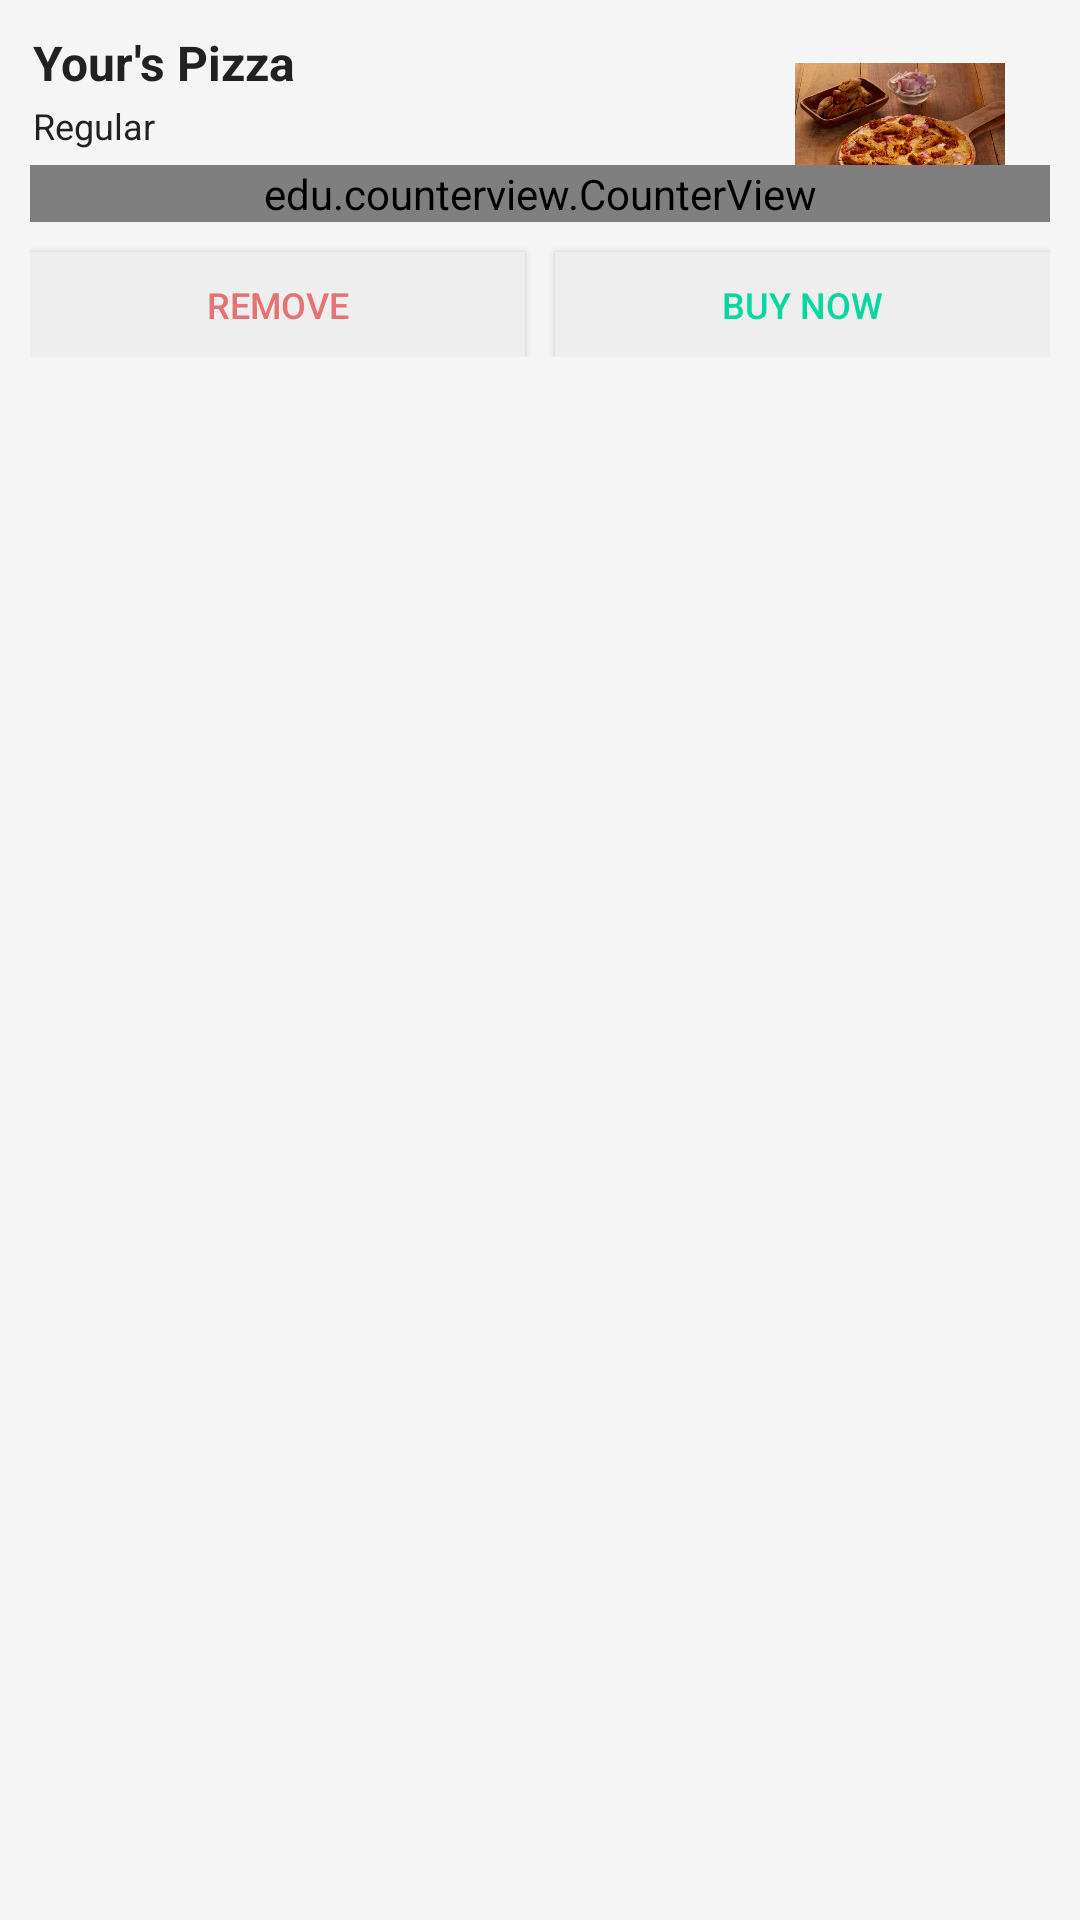

Layout XML and referenced resources for this Android screen:
<!-- AndroidManifest.xml: application theme AppTheme -->
<!-- res/layout/cart_items_list_layout.xml -->
<?xml version="1.0" encoding="utf-8"?>
<LinearLayout xmlns:android="http://schemas.android.com/apk/res/android"
    android:layout_width="match_parent"
    android:layout_height="wrap_content"
    android:background="#F5F5F5"
    android:orientation="vertical"
    android:padding="2dp">


    <RelativeLayout
        android:layout_width="match_parent"
        android:layout_height="wrap_content"
        android:elevation="2dp"
        android:padding="8dp">

        <TextView
            android:id="@+id/textViewItemName"
            android:layout_width="wrap_content"
            android:layout_height="wrap_content"
            android:paddingLeft="1dp"
            android:text="Your's Pizza"
            android:textColor="@color/black"
            android:textSize="16sp"
            android:textStyle="bold" />

        <LinearLayout
            android:layout_width="match_parent"
            android:layout_height="wrap_content"
            android:layout_below="@+id/cv"
            android:weightSum="1">

            <Button
                android:id="@+id/buttonRemoveItem"
                android:layout_width="wrap_content"
                android:layout_height="35dp"
                android:textAlignment="center"
                android:layout_marginTop="10dp"
                android:text="REMOVE"
                android:layout_weight="0.5"
                android:layout_marginRight="5dp"
                android:elevation="15dp"
                android:background="@color/grey"
                android:textColor="#E57373"
                android:textSize="12sp" />

            <Button
                android:id="@+id/buttonBuyItem"
                android:layout_width="wrap_content"
                android:layout_height="35dp"
                android:textAlignment="center"
                android:layout_weight="0.5"
                android:layout_marginTop="10dp"
                android:layout_marginLeft="5dp"
                android:text="BUY NOW"
                android:elevation="15dp"
                android:background="@color/grey"
                android:textColor="@color/light_green"
                android:textSize="12sp" />

        </LinearLayout>


        <ImageView
            android:id="@+id/imgPizza"
            android:layout_width="70dp"
            android:layout_height="70dp"
            android:layout_alignParentRight="true"
            android:layout_marginRight="15dp"
            android:src="@drawable/image_pizza_sample"/>


        <TextView
            android:id="@+id/textViewSize"
            android:layout_width="wrap_content"
            android:layout_height="wrap_content"
            android:layout_alignParentStart="true"
            android:layout_below="@+id/textViewItemName"
            android:paddingLeft="1dp"
            android:paddingTop="2dp"
            android:text="Regular"
            android:textColor="@color/black"
            android:textSize="12sp" />

        <edu.counterview.CounterView
            android:id="@+id/cv"
            android:layout_width="match_parent"
            android:layout_height="wrap_content"
            android:layout_marginTop="5dp"
            android:layout_below="@+id/textViewSize"/>



    </RelativeLayout>

</LinearLayout>
<!-- resources referenced by this layout -->
<resources>
  <color name="black">#212121</color>
  <color name="grey">#eeeeee</color>
  <color name="light_green">#06D6A0</color>
  <!-- drawable image_pizza_sample: png bitmap (drawable, 818131 bytes) -->
  <style name="AppTheme" parent="Theme.AppCompat.Light.NoActionBar">
          
          <item name="colorPrimary">@color/colorPrimary</item>
          <item name="colorPrimaryDark">@color/colorPrimaryDark</item>
          <item name="colorAccent">@color/colorAccent</item>
      </style>
  <color name="colorPrimary">#673AB7</color>
  <color name="colorPrimaryDark">#673AB7</color>
  <color name="colorAccent">#16a085</color>
</resources>
